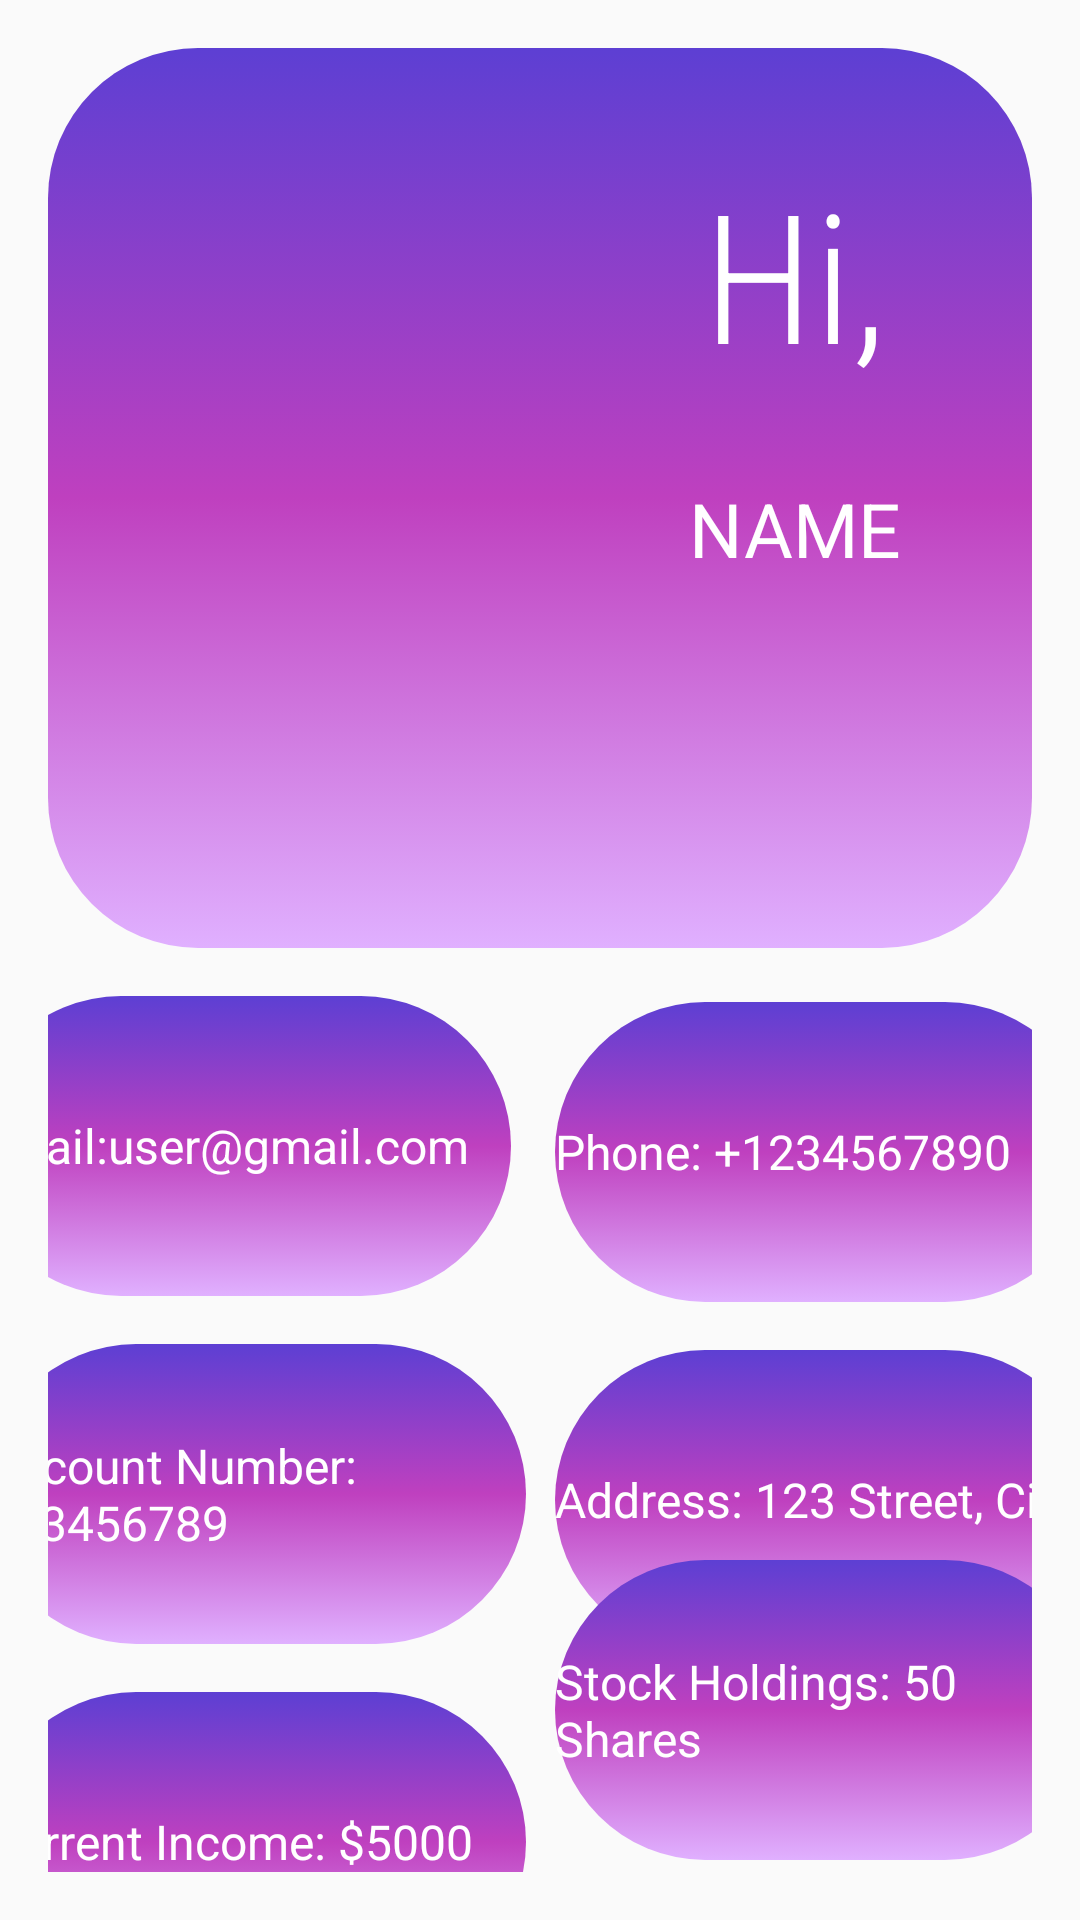

The Android layout XML behind this screen, and the referenced resources:
<!-- AndroidManifest.xml: application theme Theme.TAXCALCULATOR -->
<!-- res/layout/userprofile.xml -->
<?xml version="1.0" encoding="utf-8"?>
<androidx.constraintlayout.widget.ConstraintLayout
    xmlns:android="http://schemas.android.com/apk/res/android"
    xmlns:app="http://schemas.android.com/apk/res-auto"
    xmlns:tools="http://schemas.android.com/tools"
    android:layout_width="match_parent"
    android:layout_height="match_parent"
    android:background="@drawable/purple_background"
    android:padding="16dp">

    

    
    <androidx.constraintlayout.widget.ConstraintLayout
        android:id="@+id/profile_image_layout"
        android:layout_width="match_parent"
        android:layout_height="300dp"
        android:background="@drawable/pink_layout"
        app:layout_constraintEnd_toEndOf="parent"
        app:layout_constraintHorizontal_bias="0.0"
        app:layout_constraintStart_toStartOf="parent"
        app:layout_constraintTop_toTopOf="parent">

        <TextView
            android:id="@+id/hi"
            android:layout_width="wrap_content"
            android:layout_height="wrap_content"
            android:layout_marginStart="170dp"
            android:layout_marginBottom="150dp"
            android:fontFamily="sans-serif-condensed-light"
            android:text="Hi,"
            android:textColor="@color/white"
            android:textSize="60dp"
            app:layout_constraintBottom_toBottomOf="parent"
            app:layout_constraintEnd_toEndOf="parent"
            app:layout_constraintStart_toStartOf="parent"
            app:layout_constraintTop_toTopOf="parent" />

        <ImageView
            android:id="@+id/profileimage"
            android:layout_width="170dp"
            android:layout_height="170dp"
            android:layout_gravity="center"
            android:layout_marginTop="30dp"
            android:layout_marginEnd="170dp"
            android:src="@drawable/background_button_white"
            app:layout_constraintEnd_toEndOf="parent"
            app:layout_constraintStart_toStartOf="parent"
            app:layout_constraintTop_toTopOf="parent" />

        <TextView
            android:id="@+id/name"
            android:layout_width="wrap_content"
            android:layout_height="wrap_content"
            android:layout_marginStart="170dp"
            android:layout_marginTop="20dp"
            android:text="NAME"
            android:textColor="@color/white"
            android:textSize="25dp"
            app:layout_constraintBottom_toBottomOf="parent"
            app:layout_constraintEnd_toEndOf="parent"
            app:layout_constraintStart_toStartOf="parent"
            app:layout_constraintTop_toTopOf="parent" />
    </androidx.constraintlayout.widget.ConstraintLayout>

    <androidx.constraintlayout.widget.ConstraintLayout
        android:id="@+id/gmail_layout"
        android:layout_width="180dp"
        android:layout_height="100dp"
        android:layout_marginTop="16dp"
        android:layout_marginEnd="200dp"
        android:background="@drawable/pink_layout"
        app:layout_constraintEnd_toEndOf="parent"
        app:layout_constraintStart_toStartOf="parent"
        app:layout_constraintTop_toBottomOf="@+id/profile_image_layout">

        <TextView
            android:id="@+id/gmailfield"
            android:layout_width="0dp"
            android:layout_height="match_parent"
            android:gravity="center_vertical"
            android:text="Gmail:user@gmail.com"
            android:textColor="@android:color/white"
            android:textSize="16sp"
            app:layout_constraintEnd_toEndOf="parent"
            app:layout_constraintStart_toStartOf="parent" />
    </androidx.constraintlayout.widget.ConstraintLayout>

    
    <androidx.constraintlayout.widget.ConstraintLayout
        android:id="@+id/phone_layout"
        android:layout_width="180dp"
        android:layout_height="100dp"
        android:layout_marginStart="190dp"
        android:layout_marginTop="18dp"
        android:background="@drawable/pink_layout"
        app:layout_constraintEnd_toEndOf="parent"
        app:layout_constraintStart_toStartOf="parent"
        app:layout_constraintTop_toBottomOf="@+id/profile_image_layout">

        <TextView
            android:id="@+id/phonefield"
            android:layout_width="0dp"
            android:layout_height="match_parent"
            android:gravity="center_vertical"
            android:text="Phone: +1234567890"
            android:textColor="@android:color/white"
            android:textSize="16sp"
            app:layout_constraintEnd_toEndOf="parent"
            app:layout_constraintStart_toStartOf="parent" />
    </androidx.constraintlayout.widget.ConstraintLayout>

    
    <androidx.constraintlayout.widget.ConstraintLayout
        android:id="@+id/addresslayout"
        android:layout_width="180dp"
        android:layout_height="100dp"
        android:layout_marginStart="190dp"
        android:layout_marginTop="16dp"
        android:background="@drawable/pink_layout"
        app:layout_constraintEnd_toEndOf="parent"
        app:layout_constraintStart_toStartOf="parent"
        app:layout_constraintTop_toBottomOf="@+id/phone_layout">

        <TextView
            android:id="@+id/addressfield"
            android:layout_width="0dp"
            android:layout_height="match_parent"
            android:gravity="center_vertical"
            android:text="Address: 123 Street, City"
            android:textColor="@android:color/white"
            android:textSize="16sp"
            app:layout_constraintEnd_toEndOf="parent"
            app:layout_constraintStart_toStartOf="parent" />
    </androidx.constraintlayout.widget.ConstraintLayout>

    
    <androidx.constraintlayout.widget.ConstraintLayout
        android:id="@+id/account_layout"
        android:layout_width="180dp"
        android:layout_height="100dp"
        android:layout_marginTop="16dp"
        android:layout_marginEnd="190dp"
        android:background="@drawable/pink_layout"
        app:layout_constraintEnd_toEndOf="parent"
        app:layout_constraintStart_toStartOf="parent"
        app:layout_constraintTop_toBottomOf="@+id/gmail_layout">

        <TextView
            android:id="@+id/account_field"
            android:layout_width="0dp"
            android:layout_height="match_parent"
            android:gravity="center_vertical"
            android:text="Account Number: 123456789"
            android:textColor="@android:color/white"
            android:textSize="16sp"
            app:layout_constraintEnd_toEndOf="parent"
            app:layout_constraintStart_toStartOf="parent"
            app:layout_constraintTop_toTopOf="parent" />
    </androidx.constraintlayout.widget.ConstraintLayout>

    
    <androidx.constraintlayout.widget.ConstraintLayout
        android:id="@+id/income_layout"
        android:layout_width="180dp"
        android:layout_height="100dp"
        android:layout_marginTop="16dp"
        android:layout_marginEnd="190dp"
        android:background="@drawable/pink_layout"
        app:layout_constraintEnd_toEndOf="parent"
        app:layout_constraintStart_toStartOf="parent"
        app:layout_constraintTop_toBottomOf="@+id/account_layout">

        <TextView
            android:id="@+id/income_field"
            android:layout_width="0dp"
            android:layout_height="match_parent"
            android:gravity="center_vertical"
            android:text="Current Income: $5000"
            android:textColor="@android:color/white"
            android:textSize="16sp"
            app:layout_constraintEnd_toEndOf="parent"
            app:layout_constraintStart_toStartOf="parent" />
    </androidx.constraintlayout.widget.ConstraintLayout>

    
    <androidx.constraintlayout.widget.ConstraintLayout
        android:id="@+id/stocks_layout"
        android:layout_width="180dp"
        android:layout_height="100dp"
        android:layout_marginStart="190dp"
        android:layout_marginTop="500dp"
        android:background="@drawable/pink_layout"
        app:layout_constraintBottom_toBottomOf="parent"
        app:layout_constraintEnd_toEndOf="parent"
        app:layout_constraintStart_toStartOf="parent"
        app:layout_constraintTop_toTopOf="parent"
        tools:ignore="MissingConstraints">

        <TextView
            android:id="@+id/stocks_field"
            android:layout_width="0dp"
            android:layout_height="match_parent"
            android:gravity="center_vertical"
            android:text="Stock Holdings: 50 Shares"
            android:textColor="@android:color/white"
            android:textSize="16sp"
            app:layout_constraintEnd_toEndOf="parent"
            app:layout_constraintStart_toStartOf="parent" />
    </androidx.constraintlayout.widget.ConstraintLayout>

</androidx.constraintlayout.widget.ConstraintLayout>
<!-- resources referenced by this layout -->
<resources>
  <!-- drawable pink_layout (drawable) -->
  <?xml version="1.0" encoding="utf-8"?>
  <selector xmlns:android="http://schemas.android.com/apk/res/android">
      <item>
          <shape android:shape="rectangle">
              <gradient android:startColor="#5D3FD3" android:centerColor="#BF40BF" android:endColor="#E0B0FF" android:angle="-45">
              </gradient>
              <corners android:radius="50dp"/>
          </shape>
      </item>
  </selector>
  <style name="Theme.TAXCALCULATOR" parent="Base.Theme.TAXCALCULATOR" />
  <style name="Base.Theme.TAXCALCULATOR" parent="Theme.AppCompat.Light.NoActionBar">
          
          
      </style>
  <!-- not gathered from this repository: default colours our renderer supplied (Android Studio template values) -->
  <color name="white">#FFFFFFFF</color>
</resources>
